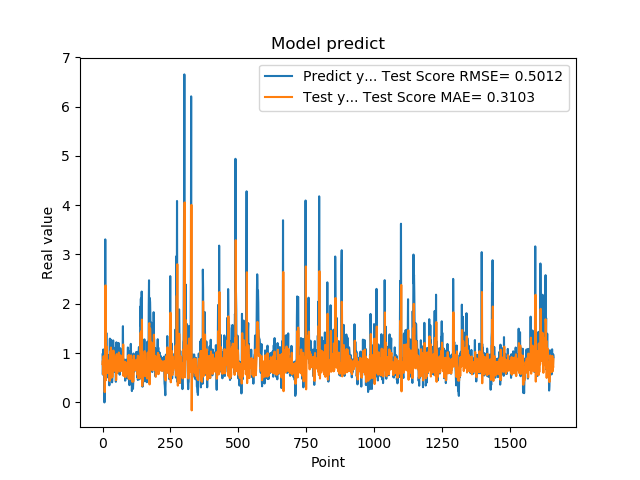

Data behind this chart, as committed beside it:
9.743152856830000763e-01, 7.782716453554178182e-01
5.654720067979999154e-01, 8.487072243073213729e-01
7.307389974590000614e-01, 5.704666248066740941e-01
1.074290990829999792e+00, 7.510532658704107689e-01
9.521890282630000035e-01, 9.378247306992996135e-01
9.879170060160000766e-01, 7.962578998529649121e-01
1.011654973029999960e+00, 8.416788184914483217e-01
0.000000000000000000e+00, 8.500821909081416328e-01
7.643579840659999736e-01, 2.089036078254483397e-01
7.788103222849999119e-01, 8.781006810497724580e-01
3.306220054629999794e+00, 7.442857346139295505e-01
1.055441975589999970e+00, 2.373784207664053625e+00
7.543110251430000801e-01, 4.482062063304173560e-01
7.915459871289999283e-01, 6.745002677947621317e-01
1.409499049189999909e+00, 7.542136394967033919e-01
8.875439763070001042e-01, 1.140045266660706158e+00
6.401469707490000660e-01, 6.928690409482078927e-01
5.082880258560000808e-01, 6.337302428572368918e-01
8.640019893649999450e-01, 5.968458045653731725e-01
5.725920200349999822e-01, 8.460073695942758043e-01
8.469420075419999971e-01, 5.955351744796920643e-01
9.181020259860001032e-01, 8.231937224044444390e-01
7.976629734039999420e-01, 8.170392673254792681e-01
9.608020186419998776e-01, 7.275184938071068697e-01
9.555831551549999192e-01, 8.533017233689946801e-01
3.470349907879999862e-01, 8.195638372299381968e-01
9.546210169789999256e-01, 4.365913706059535437e-01
1.293938040730000072e+00, 9.335590843084775603e-01
5.251880288119999962e-01, 1.035881455386218342e+00
4.773890078070000542e-01, 4.855175554455394282e-01
1.275226235389999907e+00, 5.988918853090674510e-01
8.723750114439999814e-01, 1.112993694473648487e+00
8.355640172959999390e-01, 7.082513263060495889e-01
7.321749925609999377e-01, 7.600261408957997844e-01
7.640249729160000225e-01, 7.015234258887655949e-01
4.072830080990000323e-01, 7.409476685582335742e-01
4.752210080619999610e-01, 5.101897629730014483e-01
8.781340122220000488e-01, 6.195784465202761604e-01
7.414129972460000717e-01, 8.611344878305325912e-01
1.258002042770000051e+00, 6.994164731663430334e-01
1.069700956339999953e+00, 1.052727577850006035e+00
7.274609804150000691e-01, 8.366352897285578294e-01
7.892770171170000459e-01, 6.548761128628024508e-01
6.237750053410000550e-01, 7.577915006394227992e-01
6.914690136910000007e-01, 6.417452950958610902e-01
8.557710051540000640e-01, 7.153627686100719751e-01
7.093830108640000187e-01, 8.065791191101536750e-01
1.014547944070000041e+00, 6.833567626845215015e-01
1.115731000900000103e+00, 9.038738134936418200e-01
4.182830154900000208e-01, 9.112360472120211163e-01
1.002280950550000105e+00, 4.514725467984069263e-01
1.218860983849999968e+00, 9.504647413268767497e-01
1.143296003339999922e+00, 9.791519125521950251e-01
6.528189778330000248e-01, 8.907130214934454449e-01
6.746559739110000731e-01, 5.940330514331060296e-01
6.009536385540000802e-01, 6.993252431531533642e-01
6.694570183749999348e-01, 6.487620718332078873e-01
6.538079977039999990e-01, 7.057340166342636056e-01
7.814120054240000224e-01, 6.830627911516684581e-01
1.206303954120000022e+00, 7.665723838368935228e-01
8.469259738919999725e-01, 1.012333760111662651e+00
... 1,599 more rows
